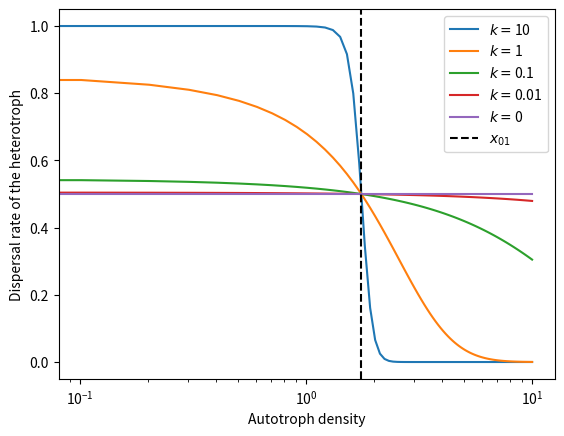

Python code for this plot: (Note: this script raises an exception after producing the figure.)
import numpy as np
from matplotlib import pyplot as plt

d_Hmax1 = 1
A_a_range = np.linspace(0, 10, 100)
x_01 = 0.3 / (1 * (0.33 - 0.53 * 0.3))
def dispersalrate(A_a):
    d_H1a = d_Hmax1 / (1 + np.exp(k * (A_a - x_01)))
    return (A_a, d_H1a)

k = 10
res10 = np.array([dispersalrate(a) for a in A_a_range])
plt.plot(res10[:,0],res10[:,1], label="$k = $" + str(k))
k = 1
res1 = np.array([dispersalrate(a) for a in A_a_range])
plt.plot(res1[:,0],res1[:,1], label="$k = $" + str(k))
k = 0.1
res01 = np.array([dispersalrate(a) for a in A_a_range])
plt.plot(res01[:,0],res01[:,1], label="$k = $" + str(k))
k = 0.01
res001 = np.array([dispersalrate(a) for a in A_a_range])
plt.plot(res001[:,0],res001[:,1], label="$k = $" + str(k))
k = 0
res0 = np.array([dispersalrate(a) for a in A_a_range])
plt.plot(res0[:,0],res0[:,1], label="$k = $" + str(k))
plt.axvline(x=x_01, color='black', linestyle='--', label="$x_{01}$")
#plt.yscale('log')
plt.xscale('log') 
# plt.ylim(0,1)
# plt.xlim(10**-1,10**1)
plt.xlabel('Autotroph density')
plt.ylabel('Dispersal rate of the heterotroph')
plt.legend()
plt.savefig('./output/dispersalrate_over_autotrophdensity.png')
plt.show()




